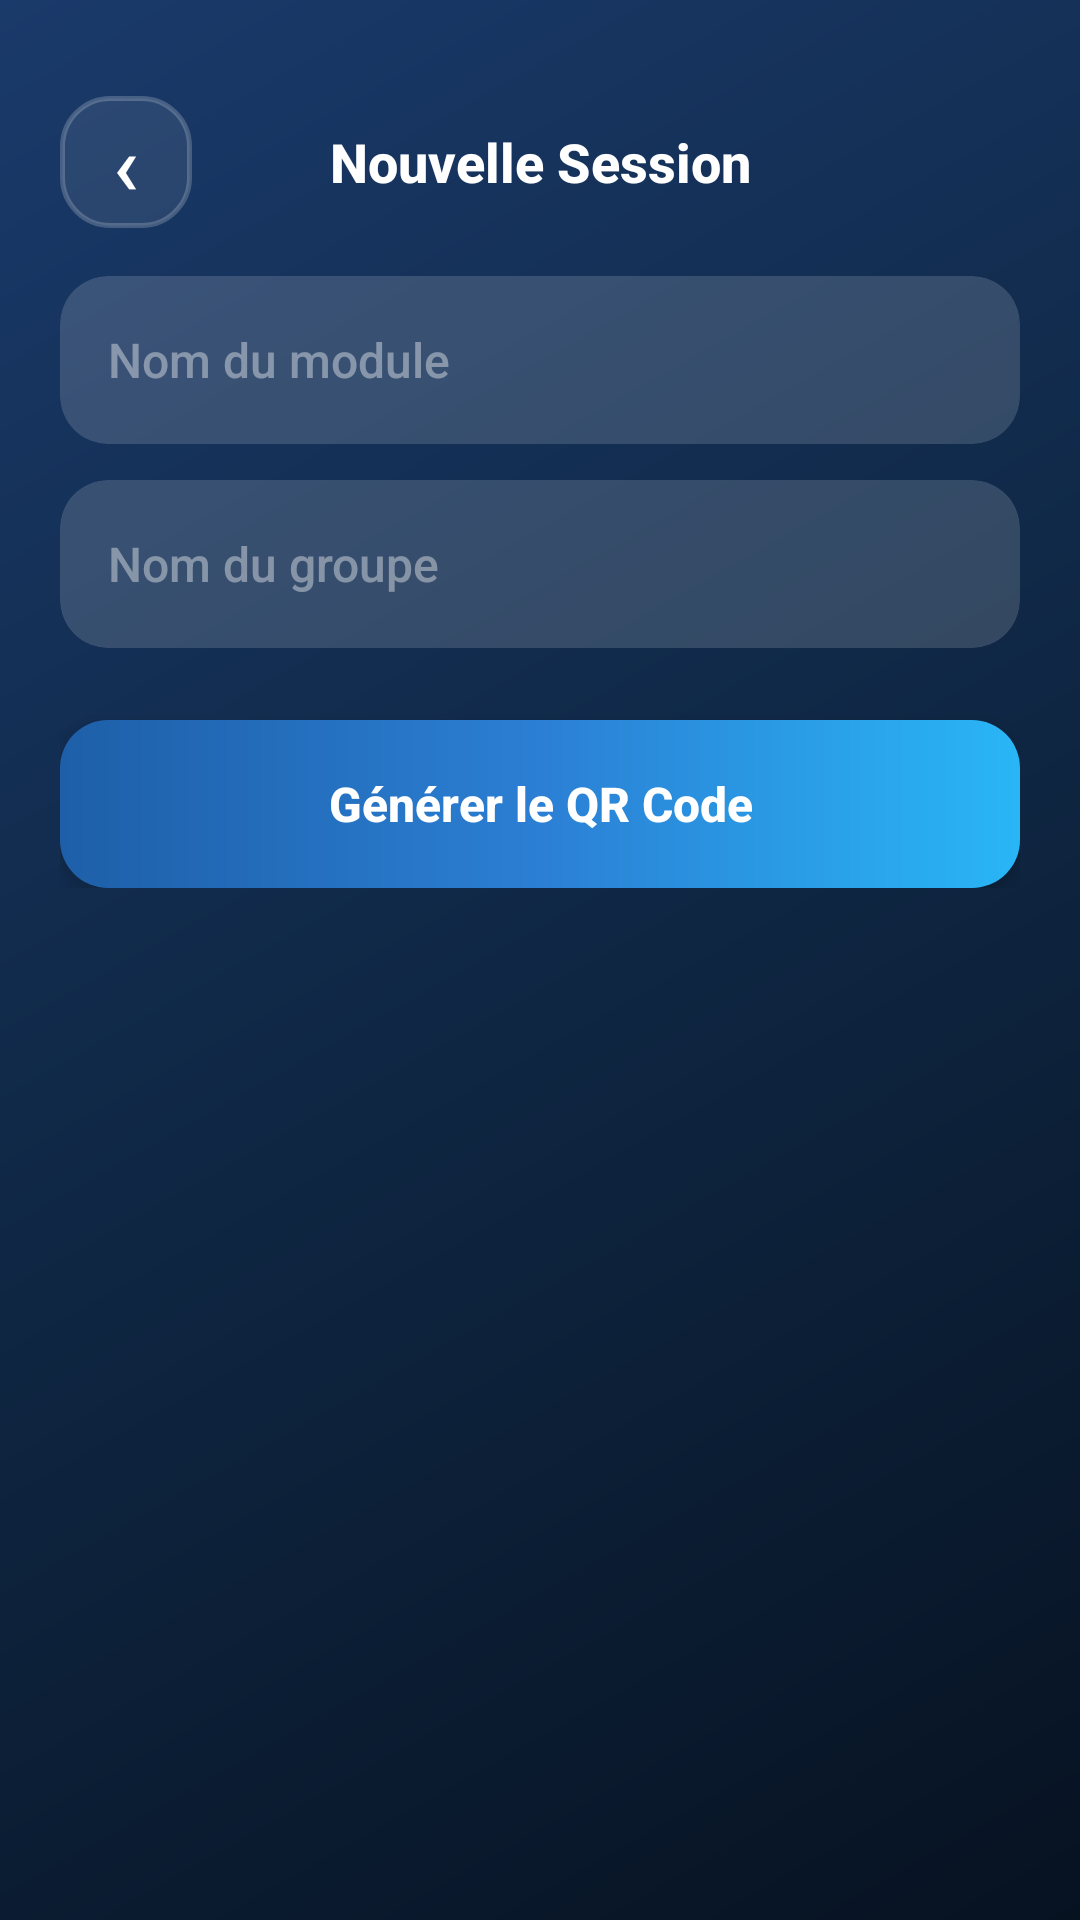

The Android layout XML behind this screen, and the referenced resources:
<!-- AndroidManifest.xml: application theme Theme.SmartAttendance -->
<!-- res/layout/activity_generate_qr.xml -->
<?xml version="1.0" encoding="utf-8"?>
<ScrollView xmlns:android="http://schemas.android.com/apk/res/android"
    xmlns:app="http://schemas.android.com/apk/res-auto"
    android:layout_width="match_parent"
    android:layout_height="match_parent"
    android:background="@drawable/bg_gradient"
    android:fillViewport="true">

    <LinearLayout
        android:layout_width="match_parent"
        android:layout_height="wrap_content"
        android:orientation="vertical"
        android:padding="@dimen/spacing_xl">

        
        <LinearLayout
            android:layout_width="match_parent"
            android:layout_height="wrap_content"
            android:gravity="center_vertical"
            android:orientation="horizontal"
            android:paddingTop="@dimen/spacing_md"
            android:paddingBottom="@dimen/spacing_lg">

            <TextView
                android:id="@+id/btnBack"
                android:layout_width="44dp"
                android:layout_height="44dp"
                android:background="@drawable/input_background"
                android:gravity="center"
                android:text="‹"
                android:textColor="@color/white"
                android:textSize="28sp" />

            <TextView
                android:layout_width="0dp"
                android:layout_height="wrap_content"
                android:layout_weight="1"
                android:gravity="center"
                android:text="@string/generate_qr_title"
                android:textColor="@color/white"
                android:textSize="@dimen/text_h4"
                android:textStyle="bold" />

            
            <android.widget.Space
                android:layout_width="44dp"
                android:layout_height="44dp" />
        </LinearLayout>

        
        <LinearLayout
            android:id="@+id/formSection"
            android:layout_width="match_parent"
            android:layout_height="wrap_content"
            android:orientation="vertical">

            
            <androidx.cardview.widget.CardView
                android:layout_width="match_parent"
                android:layout_height="wrap_content"
                android:layout_marginBottom="@dimen/spacing_md"
                app:cardBackgroundColor="@color/cardOverlay"
                app:cardCornerRadius="@dimen/card_corner_radius"
                app:cardElevation="0dp">

                <EditText
                    android:id="@+id/editModuleName"
                    android:layout_width="match_parent"
                    android:layout_height="@dimen/input_height"
                    android:background="@android:color/transparent"
                    android:hint="@string/module_name_hint"
                    android:paddingStart="@dimen/spacing_lg"
                    android:paddingEnd="@dimen/spacing_lg"
                    android:textColor="@color/white"
                    android:textColorHint="#66FFFFFF"
                    android:textSize="@dimen/text_body" />
            </androidx.cardview.widget.CardView>

            
            <androidx.cardview.widget.CardView
                android:layout_width="match_parent"
                android:layout_height="wrap_content"
                android:layout_marginBottom="@dimen/spacing_xxl"
                app:cardBackgroundColor="@color/cardOverlay"
                app:cardCornerRadius="@dimen/card_corner_radius"
                app:cardElevation="0dp">

                <EditText
                    android:id="@+id/editGroupName"
                    android:layout_width="match_parent"
                    android:layout_height="@dimen/input_height"
                    android:background="@android:color/transparent"
                    android:hint="@string/group_name_hint"
                    android:paddingStart="@dimen/spacing_lg"
                    android:paddingEnd="@dimen/spacing_lg"
                    android:textColor="@color/white"
                    android:textColorHint="#66FFFFFF"
                    android:textSize="@dimen/text_body" />
            </androidx.cardview.widget.CardView>

            
            <TextView
                android:id="@+id/btnGenerateQR"
                android:layout_width="match_parent"
                android:layout_height="@dimen/button_height"
                android:background="@drawable/button_gradient"
                android:elevation="4dp"
                android:fontFamily="sans-serif-medium"
                android:gravity="center"
                android:text="@string/generate_qr_button"
                android:textColor="@color/white"
                android:textSize="@dimen/text_body"
                android:textStyle="bold" />
        </LinearLayout>

        
        <LinearLayout
            android:id="@+id/qrSection"
            android:layout_width="match_parent"
            android:layout_height="wrap_content"
            android:orientation="vertical"
            android:visibility="gone">

            
            <androidx.cardview.widget.CardView
                android:id="@+id/qrCard"
                android:layout_width="match_parent"
                android:layout_height="wrap_content"
                app:cardCornerRadius="@dimen/card_corner_radius_large"
                app:cardElevation="8dp">

                <LinearLayout
                    android:layout_width="match_parent"
                    android:layout_height="wrap_content"
                    android:gravity="center"
                    android:orientation="vertical"
                    android:padding="@dimen/spacing_xxl">

                    
                    <FrameLayout
                        android:layout_width="wrap_content"
                        android:layout_height="wrap_content"
                        android:background="@drawable/qr_container_bg"
                        android:padding="@dimen/qr_container_padding">

                        <ImageView
                            android:id="@+id/imgQRCode"
                            android:layout_width="@dimen/qr_code_size"
                            android:layout_height="@dimen/qr_code_size"
                            android:contentDescription="QR Code" />
                    </FrameLayout>

                    
                    <LinearLayout
                        android:layout_width="wrap_content"
                        android:layout_height="wrap_content"
                        android:layout_marginTop="@dimen/spacing_xl"
                        android:background="@drawable/rounded_chip_bg"
                        android:backgroundTint="#1AEF4444"
                        android:gravity="center_vertical"
                        android:orientation="horizontal"
                        android:paddingStart="@dimen/spacing_lg"
                        android:paddingTop="@dimen/spacing_sm"
                        android:paddingEnd="@dimen/spacing_lg"
                        android:paddingBottom="@dimen/spacing_sm">

                        <TextView
                            android:layout_width="wrap_content"
                            android:layout_height="wrap_content"
                            android:text="⏱ "
                            android:textSize="18sp" />

                        <TextView
                            android:id="@+id/txtTimer"
                            android:layout_width="wrap_content"
                            android:layout_height="wrap_content"
                            android:fontFamily="sans-serif-black"
                            android:text="02:00"
                            android:textColor="@color/primaryBlue"
                            android:textSize="28sp" />

                        <TextView
                            android:id="@+id/txtTimerLabel"
                            android:layout_width="wrap_content"
                            android:layout_height="wrap_content"
                            android:layout_marginStart="@dimen/spacing_sm"
                            android:text="@string/time_remaining"
                            android:textColor="@color/textTertiary"
                            android:textSize="@dimen/text_body_small" />
                    </LinearLayout>

                    
                    <TextView
                        android:id="@+id/btnRegenerateQR"
                        android:layout_width="wrap_content"
                        android:layout_height="wrap_content"
                        android:layout_marginTop="@dimen/spacing_lg"
                        android:background="@drawable/rounded_chip_bg"
                        android:backgroundTint="#1A1E5FA8"
                        android:drawablePadding="@dimen/spacing_sm"
                        android:fontFamily="sans-serif-medium"
                        android:paddingStart="@dimen/spacing_xl"
                        android:paddingTop="10dp"
                        android:paddingEnd="@dimen/spacing_xl"
                        android:paddingBottom="10dp"
                        android:text="@string/regenerate_qr"
                        android:textColor="@color/primaryBlue"
                        android:textSize="@dimen/text_body_small"
                        android:textStyle="bold" />
                </LinearLayout>
            </androidx.cardview.widget.CardView>

            
            <TextView
                android:id="@+id/btnEndSession"
                android:layout_width="match_parent"
                android:layout_height="@dimen/button_height"
                android:layout_marginTop="@dimen/spacing_xl"
                android:background="@drawable/rounded_chip_bg"
                android:backgroundTint="#4DEF4444"
                android:fontFamily="sans-serif-medium"
                android:gravity="center"
                android:text="@string/end_session"
                android:textColor="@color/white"
                android:textSize="@dimen/text_body"
                android:textStyle="bold" />

            
            <LinearLayout
                android:layout_width="match_parent"
                android:layout_height="wrap_content"
                android:layout_marginTop="@dimen/spacing_xl"
                android:background="@drawable/glass_card_bg"
                android:orientation="vertical"
                android:padding="@dimen/spacing_xl">

                <TextView
                    android:layout_width="wrap_content"
                    android:layout_height="wrap_content"
                    android:layout_marginBottom="@dimen/spacing_md"
                    android:text="@string/qr_instructions_title"
                    android:textColor="@color/white"
                    android:textSize="@dimen/text_body"
                    android:textStyle="bold" />

                <TextView
                    android:layout_width="wrap_content"
                    android:layout_height="wrap_content"
                    android:lineSpacingExtra="4dp"
                    android:text="@string/qr_instructions"
                    android:textColor="#CCFFFFFF"
                    android:textSize="@dimen/text_body_small" />
            </LinearLayout>
        </LinearLayout>
    </LinearLayout>
</ScrollView>
<!-- resources referenced by this layout -->
<resources>
  <color name="cardOverlay">#26FFFFFF</color>
  <color name="primaryBlue">#1E5FA8</color>
  <color name="textTertiary">#778DA9</color>
  <color name="white">#FFFFFF</color>
  <dimen name="button_height">56dp</dimen>
  <dimen name="card_corner_radius">16dp</dimen>
  <dimen name="card_corner_radius_large">24dp</dimen>
  <dimen name="input_height">56dp</dimen>
  <dimen name="qr_code_size">220dp</dimen>
  <dimen name="qr_container_padding">16dp</dimen>
  <dimen name="spacing_lg">16dp</dimen>
  <dimen name="spacing_md">12dp</dimen>
  <dimen name="spacing_sm">8dp</dimen>
  <dimen name="spacing_xl">20dp</dimen>
  <dimen name="spacing_xxl">24dp</dimen>
  <dimen name="text_body">16sp</dimen>
  <dimen name="text_body_small">14sp</dimen>
  <dimen name="text_h4">18sp</dimen>
  <!-- drawable bg_gradient (drawable) -->
  <?xml version="1.0" encoding="utf-8"?>
  <shape xmlns:android="http://schemas.android.com/apk/res/android">
      <gradient
          android:startColor="#071221"
          android:centerColor="#0F2744"
          android:endColor="#1A3A6B"
          android:angle="135"
          android:type="linear" />
  </shape>
  <!-- drawable button_gradient (drawable) -->
  <?xml version="1.0" encoding="utf-8"?>
  <shape xmlns:android="http://schemas.android.com/apk/res/android"
      android:shape="rectangle">
      <gradient
          android:startColor="#1E5FA8"
          android:centerColor="#2B7FD4"
          android:endColor="#29B6F6"
          android:angle="0"
          android:type="linear" />
      <corners android:radius="@dimen/button_corner_radius" />
  </shape>
  <!-- drawable glass_card_bg (drawable) -->
  <?xml version="1.0" encoding="utf-8"?>
  <shape xmlns:android="http://schemas.android.com/apk/res/android"
      android:shape="rectangle">
      <solid android:color="#14FFFFFF" />
      <corners android:radius="@dimen/card_corner_radius_large" />
      <stroke
          android:width="1dp"
          android:color="#20FFFFFF" />
  </shape>
  <!-- drawable input_background (drawable) -->
  <?xml version="1.0" encoding="utf-8"?>
  <shape xmlns:android="http://schemas.android.com/apk/res/android"
      android:shape="rectangle">
      <solid android:color="#14FFFFFF" />
      <corners android:radius="@dimen/input_corner_radius" />
      <stroke
          android:width="1.5dp"
          android:color="#33FFFFFF" />
  </shape>
  <!-- drawable qr_container_bg (drawable) -->
  <?xml version="1.0" encoding="utf-8"?>
  <shape xmlns:android="http://schemas.android.com/apk/res/android"
      android:shape="rectangle">
      <solid android:color="@color/white" />
      <corners android:radius="@dimen/corner_lg" />
      <stroke
          android:width="1dp"
          android:color="#0D000000" />
  </shape>
  <!-- drawable rounded_chip_bg (drawable) -->
  <?xml version="1.0" encoding="utf-8"?>
  <shape xmlns:android="http://schemas.android.com/apk/res/android"
      android:shape="rectangle">
      <solid android:color="#1A4CAF50" />
      <corners android:radius="100dp" />
  </shape>
  <string name="end_session">Terminer la session</string>
  <string name="generate_qr_button">Générer le QR Code</string>
  <string name="generate_qr_title">Nouvelle Session</string>
  <string name="group_name_hint">Nom du groupe</string>
  <string name="module_name_hint">Nom du module</string>
  <string name="qr_instructions">1. Affichez ce QR code aux étudiants\n2. Le QR code expire automatiquement après 2 minutes\n3. Régénérez le QR code si nécessaire\n4. Cliquez sur \"Terminer\" pour finir la session</string>
  <string name="qr_instructions_title">Instructions</string>
  <string name="regenerate_qr">Régénérer le QR</string>
  <string name="time_remaining">Restant</string>
  <dimen name="button_corner_radius">16dp</dimen>
  <dimen name="input_corner_radius">16dp</dimen>
  <dimen name="corner_lg">16dp</dimen>
  <color name="primaryDark">#0F2744</color>
  <color name="accentBlue">#29B6F6</color>
  <color name="statusBarColor">#071221</color>
  <color name="background">#F0F4F8</color>
</resources>
